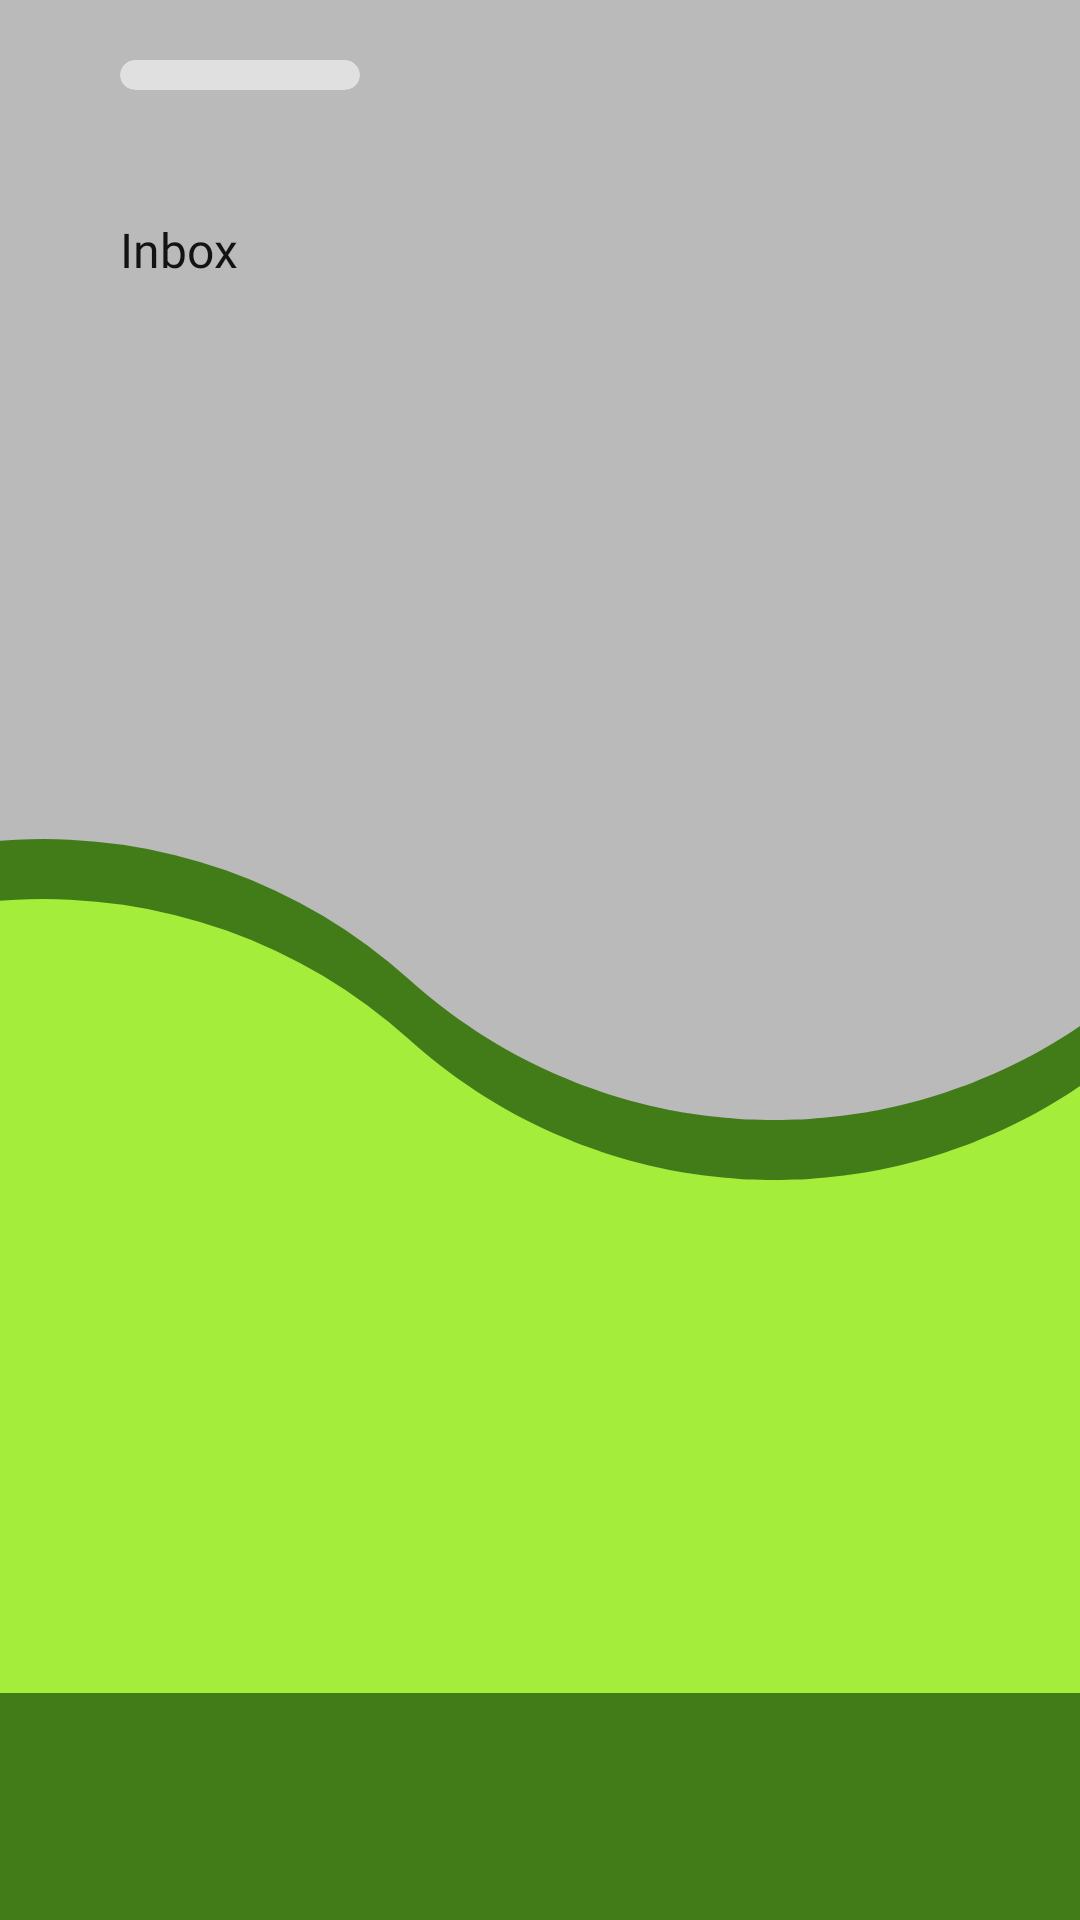

Android layout source for this screen:
<!-- AndroidManifest.xml: application theme Theme.HomepageActivity -->
<!-- res/layout/activity_inbox.xml -->
<?xml version="1.0" encoding="utf-8"?>
<androidx.constraintlayout.widget.ConstraintLayout xmlns:android="http://schemas.android.com/apk/res/android"
    xmlns:app="http://schemas.android.com/apk/res-auto"
    xmlns:tools="http://schemas.android.com/tools"
    android:layout_width="match_parent"
    android:layout_height="match_parent"
    android:background="@color/off_grey"
    tools:context=".InboxActivity">

    <ImageView
        android:id="@+id/background"
        android:layout_width="match_parent"
        android:layout_height="match_parent"
        android:scaleType="fitXY"
        app:layout_constraintBottom_toBottomOf="parent"
        app:layout_constraintEnd_toEndOf="parent"
        app:layout_constraintStart_toStartOf="parent"
        app:layout_constraintTop_toTopOf="parent"
        app:tint="@color/client_dark"
        app:srcCompat="@drawable/ic_wave" />

    <ImageView
        android:id="@+id/midground"
        android:layout_width="match_parent"
        android:layout_height="match_parent"
        android:scaleType="fitXY"
        android:translationY="20dp"
        app:layout_constraintBottom_toBottomOf="parent"
        app:layout_constraintEnd_toEndOf="parent"
        app:layout_constraintStart_toStartOf="parent"
        app:layout_constraintTop_toTopOf="parent"
        app:srcCompat="@drawable/ic_wave"
        app:tint="@color/client_light" />

    <LinearLayout
        android:id="@+id/main"
        android:layout_width="match_parent"
        android:layout_height="match_parent"
        android:orientation="vertical"
        android:gravity="center"
        app:layout_constraintBottom_toBottomOf="parent"
        app:layout_constraintEnd_toEndOf="parent"
        app:layout_constraintStart_toStartOf="parent"
        app:layout_constraintTop_toTopOf="parent">

        <LinearLayout
            android:id="@+id/complaint"
            android:layout_width="match_parent"
            android:layout_height="0dp"
            android:layout_marginLeft="20dp"
            android:layout_marginTop="20dp"
            android:layout_marginRight="20dp"
            android:layout_weight="0.9"
            android:orientation="vertical">


            <LinearLayout
                android:id="@+id/row2"
                android:layout_width="match_parent"
                android:layout_height="0dp"
                android:layout_weight="0.08"
                android:layout_marginHorizontal="20dp"
                android:gravity="start"
                android:orientation="horizontal">

                <androidx.cardview.widget.CardView
                    android:id="@+id/bg"
                    android:layout_width="wrap_content"
                    android:layout_height="wrap_content"
                    app:cardBackgroundColor="@color/off_white"
                    app:cardElevation="0dp"
                    app:cardCornerRadius="20dp">

                    <ImageView
                        android:id="@+id/icon"
                        android:layout_width="80dp"
                        android:layout_height="wrap_content"
                        android:onClick="onCLickNewMessage"
                        android:padding="5dp"
                        android:src="@drawable/ic_message_icon"></ImageView>
                </androidx.cardview.widget.CardView>
            </LinearLayout>

            <LinearLayout
                android:id="@+id/row3"
                android:layout_width="match_parent"
                android:layout_height="0dp"
                android:layout_weight="0.06"
                android:gravity="center_vertical"
                android:orientation="horizontal">

                <TextView
                    android:id="@+id/textView4"
                    android:layout_width="wrap_content"
                    android:layout_height="wrap_content"
                    android:layout_marginLeft="20dp"
                    android:fontFamily="@font/futura_medium"
                    android:text="Inbox"
                    android:textColor="@color/off_black"
                    android:textSize="16dp" />
            </LinearLayout>

            <LinearLayout
                android:id="@+id/row4"
                android:layout_width="match_parent"
                android:layout_height="0dp"
                android:layout_weight="0.8"
                android:orientation="horizontal">

                <ListView
                    android:id="@+id/messagesList"
                    android:layout_width="match_parent"
                    android:layout_height="match_parent"/>

            </LinearLayout>
        </LinearLayout>

        <RelativeLayout
            android:id="@+id/pagesSpacer"
            android:layout_width="fill_parent"
            android:layout_height="0dp"
            android:layout_weight="0.125"
            android:background="@color/client_dark">

            <GridView
                android:id="@+id/pagesGrid"
                android:layout_width="fill_parent"
                android:layout_height="fill_parent"
                android:padding="10dp"
                android:gravity="center"
                android:horizontalSpacing="20dp"
                android:background="@color/client_dark"
                android:numColumns="3"/>
        </RelativeLayout>


    </LinearLayout>


</androidx.constraintlayout.widget.ConstraintLayout>
<!-- resources referenced by this layout -->
<resources>
  <color name="client_dark">#427C18</color>
  <color name="client_light">#A4ED3B</color>
  <color name="off_black">#FF131313</color>
  <color name="off_grey">#BABABA</color>
  <color name="off_white">#FFE0E0E0</color>
  <!-- drawable ic_wave: vector/xml drawable (drawable, 5512 chars, omitted) -->
  <style name="Theme.HomepageActivity" parent="Theme.AppCompat.Light.NoActionBar">
          
          <item name="colorPrimary">@color/purple_500</item>
          <item name="colorPrimaryVariant">@color/purple_700</item>
          <item name="colorOnPrimary">@color/white</item>
          
          <item name="colorSecondary">@color/teal_200</item>
          <item name="colorSecondaryVariant">@color/teal_700</item>
          <item name="colorOnSecondary">@color/black</item>
          
          <item name="android:statusBarColor">?attr/colorPrimaryVariant</item>
          
      </style>
  <color name="purple_500">#FF6200EE</color>
  <color name="purple_700">#FF3700B3</color>
  <color name="white">#FFFFFFFF</color>
  <color name="teal_200">#FF03DAC5</color>
  <color name="teal_700">#FF018786</color>
  <color name="black">#FF000000</color>
</resources>
